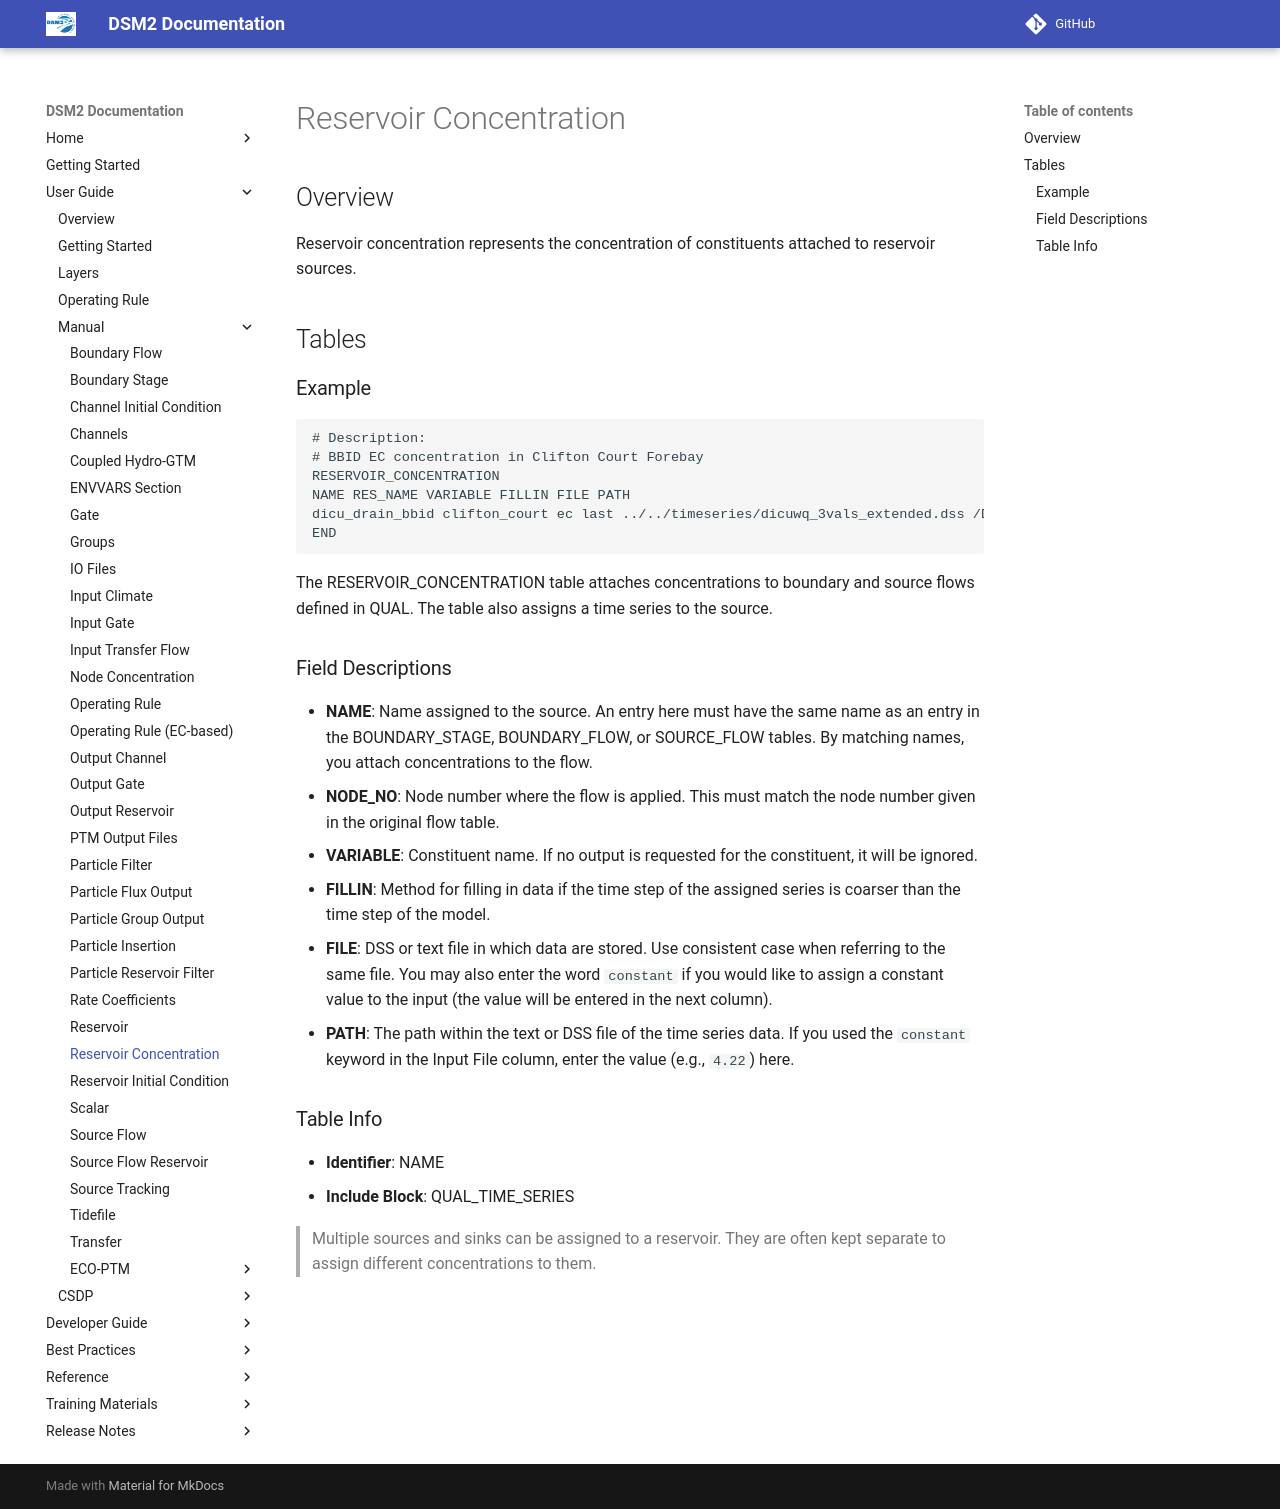

repository: CADWRDeltaModeling/dsm2 · page: manual/reference/Reservoir_Concentration/index.html · generator: mkdocs

# Reservoir Concentration

## Overview

Reservoir concentration represents the concentration of constituents attached to reservoir sources.

## Tables

### Example

```text
# Description:
# BBID EC concentration in Clifton Court Forebay
RESERVOIR_CONCENTRATION
NAME RES_NAME VARIABLE FILLIN FILE PATH
dicu_drain_bbid clifton_court ec last ../../timeseries/dicuwq_3vals_extended.dss /DICU-HIST+RSVR/BBID/DRAIN-EC//1MON/DWR-BDO/
END
```

The RESERVOIR_CONCENTRATION table attaches concentrations to boundary and source flows defined in QUAL. The table also assigns a time series to the source.

### Field Descriptions

- **NAME**: Name assigned to the source. An entry here must have the same name as an entry in the BOUNDARY_STAGE, BOUNDARY_FLOW, or SOURCE_FLOW tables. By matching names, you attach concentrations to the flow.
- **NODE_NO**: Node number where the flow is applied. This must match the node number given in the original flow table.
- **VARIABLE**: Constituent name. If no output is requested for the constituent, it will be ignored.
- **FILLIN**: Method for filling in data if the time step of the assigned series is coarser than the time step of the model.
- **FILE**: DSS or text file in which data are stored. Use consistent case when referring to the same file. You may also enter the word `constant` if you would like to assign a constant value to the input (the value will be entered in the next column).
- **PATH**: The path within the text or DSS file of the time series data. If you used the `constant` keyword in the Input File column, enter the value (e.g., `4.22`) here.

### Table Info

- **Identifier**: NAME
- **Include Block**: QUAL_TIME_SERIES

> Multiple sources and sinks can be assigned to a reservoir. They are often kept separate to assign different concentrations to them.
